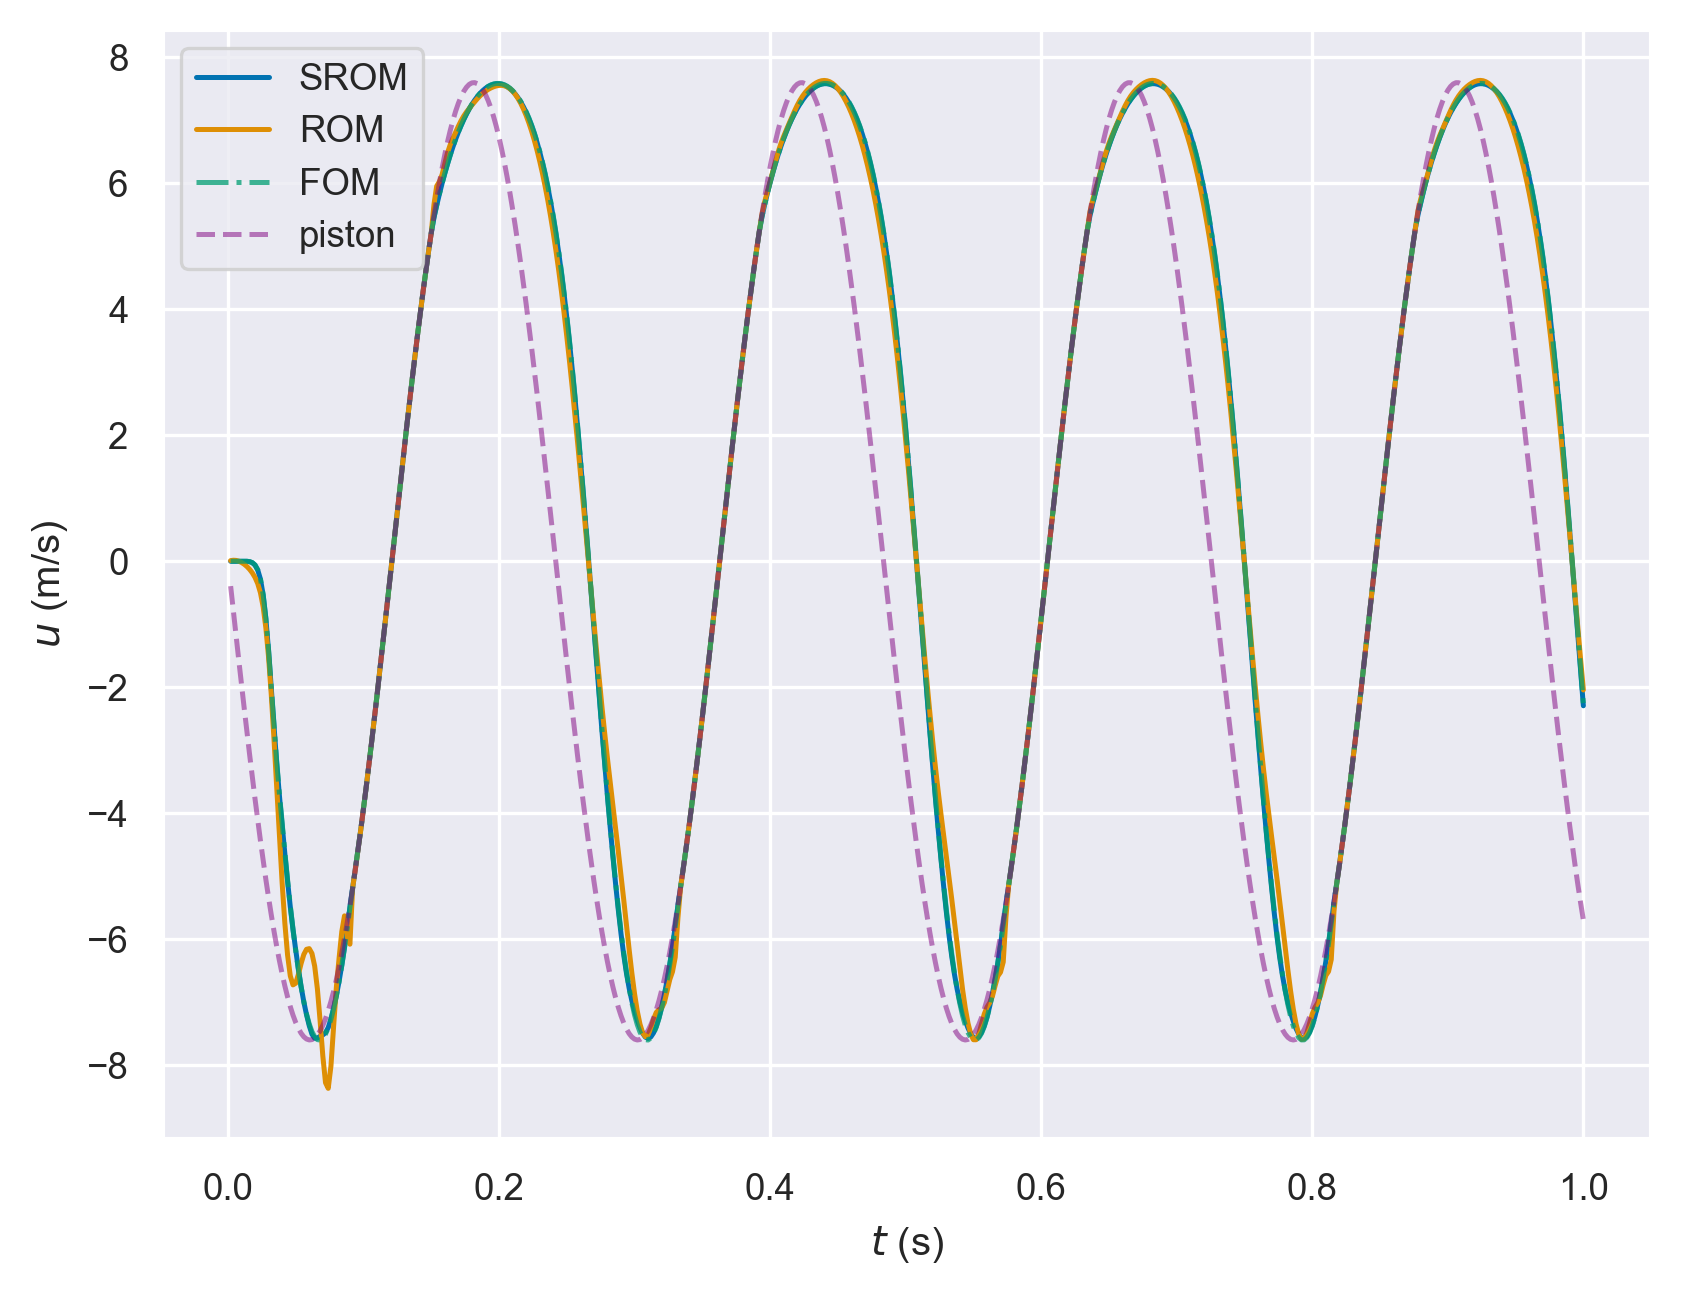

The data file committed next to this chart (first rows):
, fom, rom, srom, piston
0.002, 7.96896750576921e-06, 0.01029, -1.3139494227844987e-05, -0.3948
0.004, 0.0001434, 0.01637, -0.0001342, -0.7886
0.006, 0.000446, 0.01377, 0.0003865, -1.18
0.008, 0.0008982, 0.001605, 0.0008442, -1.569
0.01, 0.001377, -0.01886, 0.0007978, -1.953
0.012, 0.00148, -0.04673, 0.0005157, -2.332
0.014, 9.467521601770006e-05, -0.08259, -0.0007015, -2.704
0.016, -0.005494, -0.1279, -0.006266, -3.07
0.018, -0.02119, -0.1845, -0.02278, -3.427
0.02, -0.05838, -0.2566, -0.06084, -3.775
0.022, -0.1363, -0.3549, -0.1384, -4.112
0.024, -0.2829, -0.5005, -0.2843, -4.439
0.026, -0.5311, -0.7245, -0.5339, -4.753
0.028, -0.9074, -1.06, -0.9145, -5.055
0.03, -1.413, -1.527, -1.424, -5.343
0.032, -2.006, -2.126, -2.019, -5.617
0.034, -2.617, -2.831, -2.634, -5.875
0.036, -3.184, -3.599, -3.209, -6.118
0.038, -3.694, -4.375, -3.723, -6.344
0.04, -4.168, -5.108, -4.192, -6.553
0.042, -4.623, -5.748, -4.643, -6.744
0.044, -5.06, -6.252, -5.08, -6.917
0.046, -5.467, -6.583, -5.485, -7.072
0.048, -5.842, -6.727, -5.846, -7.207
0.05, -6.183, -6.7, -6.171, -7.323
0.052, -6.489, -6.56, -6.475, -7.419
0.054, -6.759, -6.386, -6.755, -7.495
0.056, -6.993, -6.243, -6.998, -7.551
0.058, -7.189, -6.162, -7.201, -7.586
0.06, -7.348, -6.151, -7.376, -7.601
0.062, -7.469, -6.228, -7.51, -7.596
0.064, -7.551, -6.428, -7.574, -7.57
0.066, -7.596, -6.789, -7.571, -7.523
0.068, -7.603, -7.296, -7.543, -7.457
0.07, -7.574, -7.853, -7.521, -7.37
0.072, -7.508, -8.28, -7.487, -7.263
0.074, -7.408, -8.37, -7.404, -7.137
0.076, -7.273, -8.017, -7.269, -6.991
0.078, -7.105, -7.378, -7.096, -6.826
0.08, -6.906, -6.765, -6.897, -6.643
0.082, -6.678, -6.304, -6.671, -6.443
0.084, -6.42, -5.881, -6.416, -6.224
0.086, -6.137, -5.63, -6.132, -5.989
0.088, -5.829, -5.964, -5.825, -5.738
0.09, -5.498, -6.081, -5.497, -5.471
0.092, -5.19, -5.19, -5.19, -5.19
0.094, -4.894, -4.894, -4.894, -4.894
0.096, -4.586, -4.586, -4.586, -4.586
0.098, -4.264, -4.264, -4.264, -4.264
0.1, -3.932, -3.932, -3.932, -3.932
0.102, -3.589, -3.589, -3.589, -3.589
0.104, -3.236, -3.236, -3.236, -3.236
0.106, -2.874, -2.874, -2.874, -2.874
0.108, -2.505, -2.505, -2.505, -2.505
0.11, -2.129, -2.129, -2.129, -2.129
0.112, -1.747, -1.747, -1.747, -1.747
0.114, -1.36, -1.36, -1.36, -1.36
0.116, -0.9698, -0.9698, -0.9698, -0.9698
0.118, -0.5769, -0.5769, -0.5769, -0.5769
0.12, -0.1825, -0.1825, -0.1825, -0.1825
... 440 more rows
